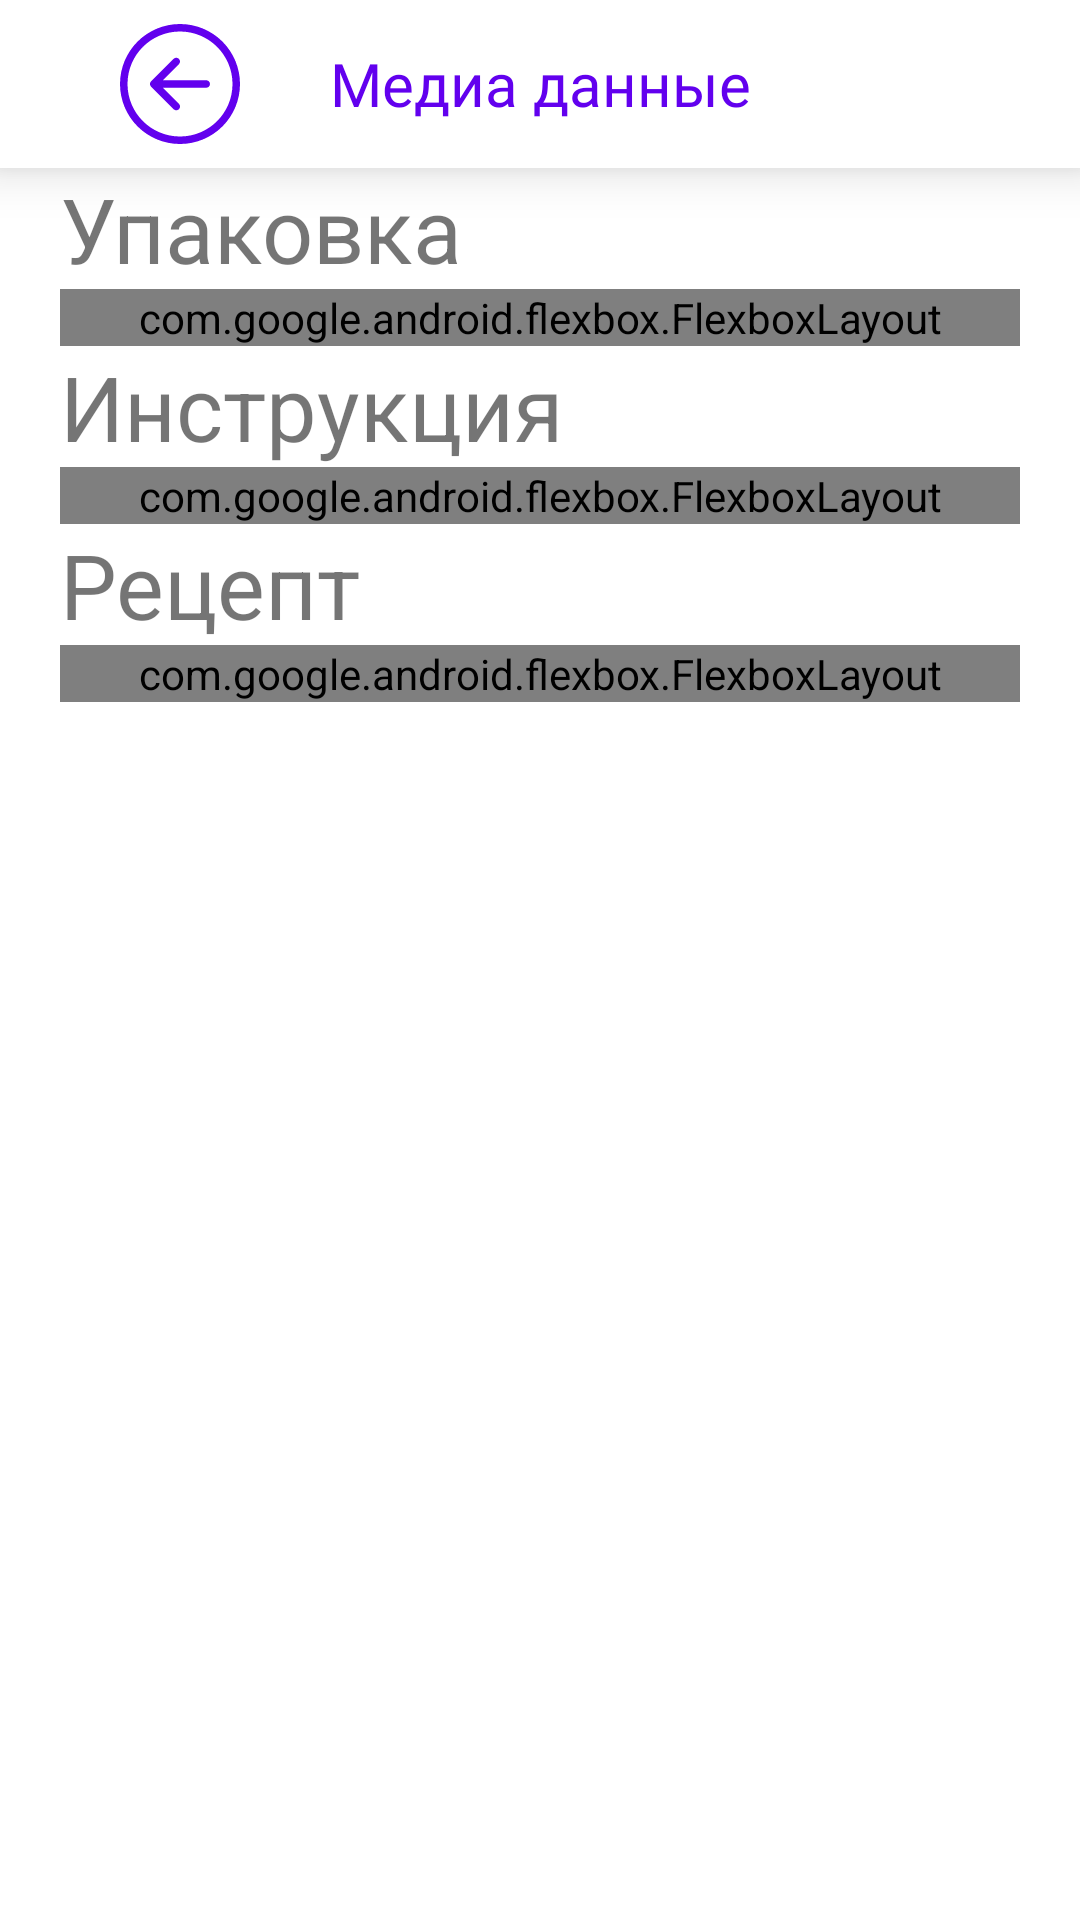

Here is an Android app screen rendered from its layout file. Give the layout XML and the strings, colors and styles it references.
<!-- AndroidManifest.xml: application theme Theme.MedKit -->
<!-- res/layout/fragment_edit_media.xml -->
<LinearLayout xmlns:android="http://schemas.android.com/apk/res/android"
    xmlns:app="http://schemas.android.com/apk/res-auto"
    xmlns:tools="http://schemas.android.com/tools"
    android:layout_width="match_parent"
    android:layout_height="match_parent"
    android:orientation="vertical"
    tools:context=".ui.medications.editmedication.EditMediaFragment">

    <androidx.appcompat.widget.Toolbar
        android:id="@+id/toolbar"
        android:layout_width="match_parent"
        android:layout_height="?attr/actionBarSize"
        android:background="#FFFFFF"
        android:visibility="visible"
        android:theme="@style/ThemeOverlay.AppCompat.Dark.ActionBar"
        app:popupTheme="@style/ThemeOverlay.AppCompat.Light"
        android:elevation="10dp">

        <RelativeLayout
            android:layout_marginEnd="40sp"
            android:layout_marginStart="40sp"
            android:layout_width="match_parent"
            android:layout_height="match_parent">

            <ImageButton
                android:id="@+id/btn_back"
                style="@style/ToolBarImageButton"
                android:src="@drawable/arrow_left_circle"
                android:layout_alignParentStart="true"
                android:contentDescription="add_medication"/>


            <TextView
                android:id="@+id/toolbar_title"
                android:layout_width="200sp"
                android:layout_height="40sp"
                android:layout_centerInParent="true"
                android:layout_gravity="center"
                android:layout_marginEnd="10sp"
                android:fontFamily="@font/nunito_extrabold"
                android:gravity="center"
                android:lineSpacingMultiplier="0.8"
                android:text="Медиа данные"
                android:textColor="@color/purple_500"
                android:textSize="20sp"
                />

          </RelativeLayout>
    </androidx.appcompat.widget.Toolbar>



    <ScrollView
        android:layout_width="match_parent"
        android:layout_height="0dp"
        android:layout_weight="1"
        android:layout_marginStart="20sp"
        android:layout_marginEnd="20sp">

        <LinearLayout
            android:layout_width="match_parent"
            android:layout_height="wrap_content"
            android:orientation="vertical">

            <TextView
                android:layout_width="match_parent"
                android:layout_height="wrap_content"
                android:textSize="30sp"
                android:text="Упаковка"
                />
            <com.google.android.flexbox.FlexboxLayout
                xmlns:android="http://schemas.android.com/apk/res/android"
                xmlns:app="http://schemas.android.com/apk/res-auto"
                android:layout_width="match_parent"
                android:layout_height="wrap_content"
                app:flexWrap="wrap"
                app:alignItems="center"
                app:alignContent="center"
                app:justifyContent="flex_start"

                android:elevation="0dp"
                >

                <RelativeLayout
                    android:layout_width="100dp"
                    android:layout_height="100dp"
                    android:background="@drawable/rounded_white_bg"
                    android:layout_gravity="center_horizontal"
                    android:elevation="1dp"
                    android:layout_margin="10dp">

                    <ImageView

                        android:layout_width="40dp"
                        android:layout_height="40dp"
                        app:tint="#D32F2F"
                        android:src="@drawable/x_circle_fill"
                        android:layout_alignParentStart="true"
                        android:layout_alignParentTop="true"
                        android:translationX="0dp"
                        android:translationY="0dp"
                        android:elevation="2dp" />

                </RelativeLayout>


                <RelativeLayout
                    android:layout_width="100dp"
                    android:layout_height="100dp"
                    android:background="@drawable/rounded_white_bg"
                    android:layout_gravity="center_horizontal"
                    android:elevation="1dp"
                    android:layout_margin="10dp">

                    <ImageView

                        android:layout_width="40dp"
                        android:layout_height="40dp"
                        app:tint="#D32F2F"
                        android:src="@drawable/x_circle_fill"
                        android:layout_alignParentStart="true"
                        android:layout_alignParentTop="true"
                        android:translationX="0dp"
                        android:translationY="0dp"
                        android:elevation="2dp" />

                </RelativeLayout>
                <RelativeLayout
                    android:layout_width="100dp"
                    android:layout_height="100dp"
                    android:background="@drawable/rounded_white_bg"
                    android:layout_gravity="center_horizontal"
                    android:elevation="1dp"
                    android:layout_margin="10dp">

                    <ImageView

                        android:layout_width="40dp"
                        android:layout_height="40dp"
                        app:tint="#D32F2F"
                        android:src="@drawable/x_circle_fill"
                        android:layout_alignParentStart="true"
                        android:layout_alignParentTop="true"
                        android:translationX="0dp"
                        android:translationY="0dp"
                        android:elevation="2dp" />

                </RelativeLayout>

                <ImageButton
                    android:layout_width="80sp"
                    android:layout_height="80sp"
                    android:layout_margin="10sp"

                    style="@style/ToolBarImageButton"
                    android:layout_alignParentEnd="true"
                    android:contentDescription="options"

                    android:src="@drawable/plus_circle" />

            </com.google.android.flexbox.FlexboxLayout>

            <TextView
                android:layout_width="match_parent"
                android:layout_height="wrap_content"
                android:textSize="30sp"
                android:text="Инструкция"
                />
            <com.google.android.flexbox.FlexboxLayout
                xmlns:android="http://schemas.android.com/apk/res/android"
                xmlns:app="http://schemas.android.com/apk/res-auto"
                android:layout_width="match_parent"
                android:layout_height="wrap_content"
                app:flexWrap="wrap"
                app:alignItems="center"
                app:alignContent="center"
                app:justifyContent="flex_start"
                android:elevation="0dp"
                >
                <RelativeLayout
                    android:layout_width="100dp"
                    android:layout_height="100dp"
                    android:background="@drawable/rounded_white_bg"
                    android:layout_gravity="center_horizontal"
                    android:elevation="1dp"
                    android:layout_margin="10dp">

                    <ImageView

                        android:layout_width="40dp"
                        android:layout_height="40dp"
                        app:tint="#D32F2F"
                        android:src="@drawable/x_circle_fill"
                        android:layout_alignParentStart="true"
                        android:layout_alignParentTop="true"
                        android:translationX="0dp"
                        android:translationY="0dp"
                        android:elevation="2dp" />

                </RelativeLayout>

                <RelativeLayout
                    android:layout_width="100dp"
                    android:layout_height="100dp"
                    android:background="@drawable/rounded_white_bg"
                    android:layout_gravity="center_horizontal"
                    android:elevation="1dp"
                    android:layout_margin="10dp">

                    <ImageView

                        android:layout_width="40dp"
                        android:layout_height="40dp"
                        app:tint="#D32F2F"
                        android:src="@drawable/x_circle_fill"
                        android:layout_alignParentStart="true"
                        android:layout_alignParentTop="true"
                        android:translationX="0dp"
                        android:translationY="0dp"
                        android:elevation="2dp" />

                </RelativeLayout>



                <ImageButton
                    android:layout_width="80sp"
                    android:layout_height="80sp"
                    android:layout_margin="10sp"

                    style="@style/ToolBarImageButton"
                    android:layout_alignParentEnd="true"
                    android:contentDescription="options"

                    android:src="@drawable/plus_circle" />

            </com.google.android.flexbox.FlexboxLayout>

            <TextView
                android:layout_width="match_parent"
                android:layout_height="wrap_content"
                android:textSize="30sp"
                android:text="Рецепт"
                />
            <com.google.android.flexbox.FlexboxLayout
                xmlns:android="http://schemas.android.com/apk/res/android"
                xmlns:app="http://schemas.android.com/apk/res-auto"
                android:layout_width="match_parent"
                android:layout_height="wrap_content"
                app:flexWrap="wrap"
                app:alignItems="center"
                app:alignContent="center"
                app:justifyContent="flex_start"
                android:elevation="0dp"
                >
                <ImageButton
                    android:layout_width="80sp"
                    android:layout_height="80sp"
                    android:layout_margin="10sp"

                    style="@style/ToolBarImageButton"
                    android:layout_alignParentEnd="true"
                    android:contentDescription="options"

                    android:src="@drawable/plus_circle" />
            </com.google.android.flexbox.FlexboxLayout>

        </LinearLayout>
    </ScrollView>
</LinearLayout>
<!-- resources referenced by this layout -->
<resources>
  <color name="purple_500">#FF6200EE</color>
  <!-- drawable plus_circle (drawable) -->
  <vector xmlns:android="http://schemas.android.com/apk/res/android" android:height="128dp" android:viewportHeight="512" android:viewportWidth="512" android:width="128dp">
        
      <group>
              
          <clip-path android:pathData="M0,0h512v512h-512z"/>
              
          <path android:fillColor="#000000" android:pathData="M256,480C196.59,480 139.62,456.4 97.61,414.39C55.6,372.38 32,315.41 32,256C32,196.59 55.6,139.62 97.61,97.61C139.62,55.6 196.59,32 256,32C315.41,32 372.38,55.6 414.39,97.61C456.4,139.62 480,196.59 480,256C480,315.41 456.4,372.38 414.39,414.39C372.38,456.4 315.41,480 256,480ZM256,512C323.89,512 389.01,485.03 437.02,437.02C485.03,389.01 512,323.89 512,256C512,188.1 485.03,122.99 437.02,74.98C389.01,26.97 323.89,0 256,0C188.1,0 122.99,26.97 74.98,74.98C26.97,122.99 0,188.1 0,256C0,323.89 26.97,389.01 74.98,437.02C122.99,485.03 188.1,512 256,512Z"/>
              
          <path android:fillColor="#000000" android:pathData="M256,128C260.24,128 264.31,129.69 267.31,132.69C270.31,135.69 272,139.76 272,144V240H368C372.24,240 376.31,241.69 379.31,244.69C382.31,247.69 384,251.76 384,256C384,260.24 382.31,264.31 379.31,267.31C376.31,270.31 372.24,272 368,272H272V368C272,372.24 270.31,376.31 267.31,379.31C264.31,382.31 260.24,384 256,384C251.76,384 247.69,382.31 244.69,379.31C241.69,376.31 240,372.24 240,368V272H144C139.76,272 135.69,270.31 132.69,267.31C129.69,264.31 128,260.24 128,256C128,251.76 129.69,247.69 132.69,244.69C135.69,241.69 139.76,240 144,240H240V144C240,139.76 241.69,135.69 244.69,132.69C247.69,129.69 251.76,128 256,128Z"/>
            
      </group>
      
  </vector>
  <!-- drawable rounded_white_bg (drawable) -->
  <?xml version="1.0" encoding="utf-8"?>
  <shape xmlns:android="http://schemas.android.com/apk/res/android"
      android:shape="rectangle">
  
      
      <solid android:color="#CCFFFFFF" />
  
      
      <corners android:radius="20dp" />
  </shape>
  <style name="ToolBarImageButton" parent="Widget.AppCompat.ImageButton">
          <item name="android:layout_width">40sp</item>
          <item name="android:layout_height">40sp</item>
          <item name="android:scaleType">fitCenter</item>
          <item name="android:background">?attr/selectableItemBackgroundBorderless</item>
          <item name="android:layout_centerVertical">true</item>
          <item name="android:tint">@color/purple_500</item>
      </style>
  <style name="Theme.MedKit" parent="Theme.MaterialComponents.DayNight.NoActionBar">
          
          <item name="colorPrimary">@color/purple_500</item>
          <item name="colorPrimaryVariant">@color/purple_700</item>
          <item name="colorOnPrimary">@color/white</item>
          
          <item name="colorSecondary">@color/teal_200</item>
          <item name="colorSecondaryVariant">@color/teal_700</item>
          <item name="colorOnSecondary">@color/black</item>
          
          <item name="android:statusBarColor">?attr/colorPrimaryVariant</item>
          
      </style>
  <color name="purple_700">#FF3700B3</color>
  <color name="white">#FFFFFFFF</color>
  <color name="teal_200">#5C4FC5</color>
  <color name="teal_700">#FF018786</color>
  <color name="black">#FF000000</color>
</resources>
